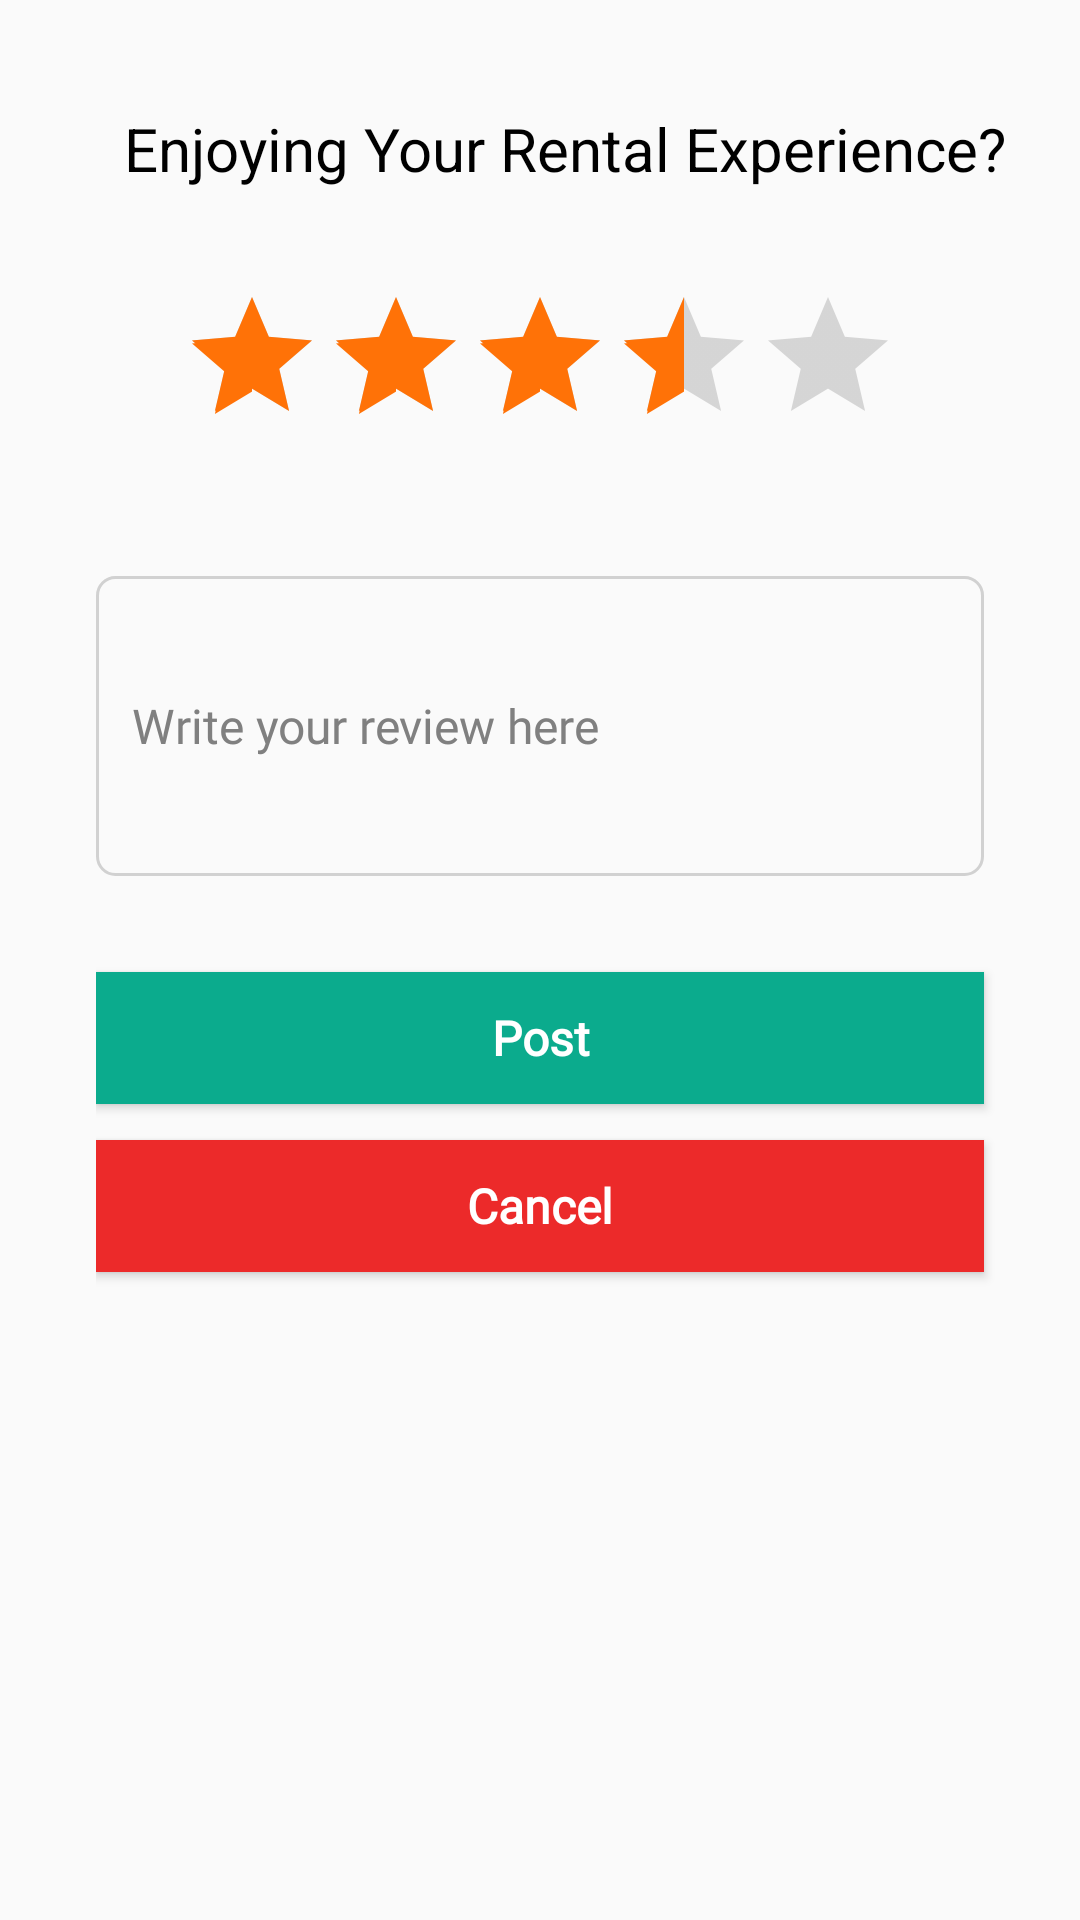

Layout XML and referenced resources for this Android screen:
<!-- AndroidManifest.xml: application theme Theme.RentEasyAndroid -->
<!-- res/layout/dialog_ratings.xml -->
<?xml version="1.0" encoding="utf-8"?>
<androidx.appcompat.widget.LinearLayoutCompat xmlns:android="http://schemas.android.com/apk/res/android"
    xmlns:app="http://schemas.android.com/apk/res-auto"
    xmlns:tools="http://schemas.android.com/tools"
    android:layout_width="match_parent"
    android:layout_height="wrap_content"
    android:orientation="vertical"
    android:paddingStart="32dp"
    android:id="@+id/llLayout"
    android:paddingTop="4dp"
    android:paddingBottom="32dp">

    <androidx.appcompat.widget.AppCompatTextView
        android:layout_width="match_parent"
        android:layout_height="wrap_content"
        android:text="Enjoying Your Rental Experience?"
        android:textAlignment="center"
        android:paddingTop="32dp"
        android:layout_marginEnd="16dp"
        android:textColor='@color/black'
        android:textSize="20sp"/>

    
    
    
    
    
    
    
    
    
    <RatingBar
        android:id="@+id/ratingBar"
        style="@style/Widget.AppCompat.RatingBar"
        android:layout_width="wrap_content"
        android:layout_height="wrap_content"
        android:layout_gravity="center"
        android:layout_marginTop="32dp"
        android:layout_marginEnd="16dp"
        android:numStars="5"
        android:rating="3.5"
        android:theme="@style/RatingBar"
        app:layout_constraintBottom_toBottomOf="parent"
        app:layout_constraintStart_toStartOf="@id/tvDescription"
        app:layout_constraintTop_toBottomOf="@+id/tvDescription" />

    <androidx.appcompat.widget.AppCompatEditText
        android:id="@+id/etWrite"
        android:layout_width="match_parent"
        android:layout_height="100dp"
        android:layout_marginTop="40dp"
        android:layout_marginEnd="32dp"
        android:background="@drawable/rectangle_border_name_gray_300_radius_6"
        android:ellipsize="end"
        android:fontFamily="@font/sansf_regular"
        android:hint="Write your review here"
        android:inputType="text"
        android:padding="12dp"
        android:textColor="#000000"
        android:textColorHint="@color/grey_808080"
        android:textSize="16sp"
        android:textStyle="normal"
        tools:ignore="Autofill" />

    <androidx.appcompat.widget.AppCompatButton
        android:id="@+id/btnDone"
        android:layout_width="match_parent"
        android:layout_height="44dp"
        android:layout_marginTop="32dp"
        android:layout_marginEnd="32dp"
        android:background="@color/colorMain"
        android:ellipsize="end"
        android:fontFamily="@font/sansf_regular"
        android:gravity="center"
        android:text="Post"
        android:textAllCaps="false"
        android:textColor="#FFFFFF"
        android:textSize="16sp"
        android:textStyle="bold" />

    <androidx.appcompat.widget.AppCompatButton
        android:id="@+id/btnCancel"
        android:layout_width="match_parent"
        android:layout_height="44dp"
        android:layout_marginTop="12dp"
        android:layout_marginEnd="32dp"
        android:background="@color/orange"
        android:ellipsize="end"
        android:fontFamily="@font/sansf_regular"
        android:gravity="center"
        android:text="Cancel"
        android:textAllCaps="false"
        android:textColor="#FFFFFF"
        android:textSize="16sp"
        android:textStyle="bold" />

</androidx.appcompat.widget.LinearLayoutCompat>
<!-- resources referenced by this layout -->
<resources>
  <color name="black">#000000</color>
  <color name="colorMain">#0BAB8D</color>
  <color name="grey_808080">#808080</color>
  <color name="orange">#EC2A2A</color>
  <!-- drawable rectangle_border_name_gray_300_radius_6 (drawable) -->
  <?xml version="1.0" encoding="UTF-8"?>
  <shape android:shape="rectangle" xmlns:android="http://schemas.android.com/apk/res/android">
      <corners android:radius="6dp"/>
  
  
      <stroke
          android:color="#D1D1D1" android:width="1dp"/>
  </shape>
  <style name="RatingBar" parent="Theme.AppCompat">
          <item name="colorControlNormal">@color/grey_808080</item>
          <item name="colorControlActivated">@color/orangeLight</item>
      </style>
  <style name="Theme.RentEasyAndroid" parent="Theme.AppCompat.Light.NoActionBar" />
  <color name="orangeLight">#FF7207</color>
</resources>
